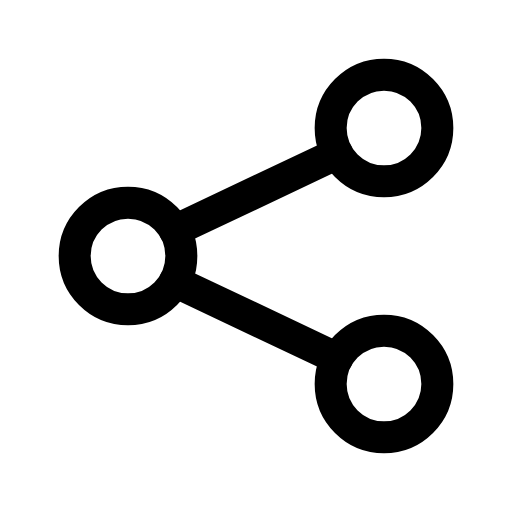
t = 0.00 s
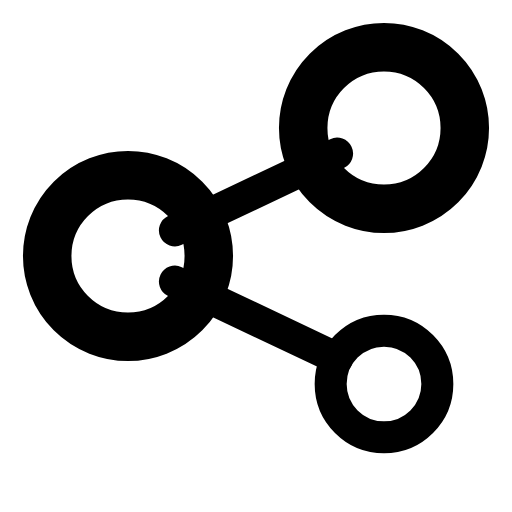
t = 0.12 s
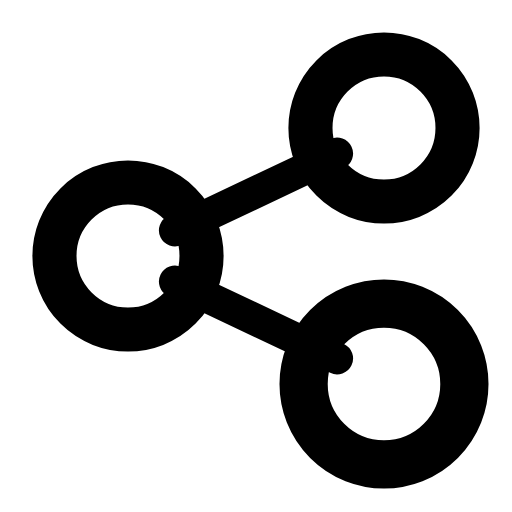
t = 0.22 s
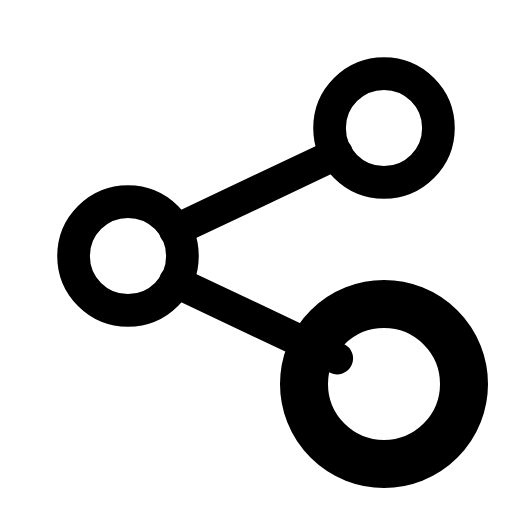
t = 0.32 s
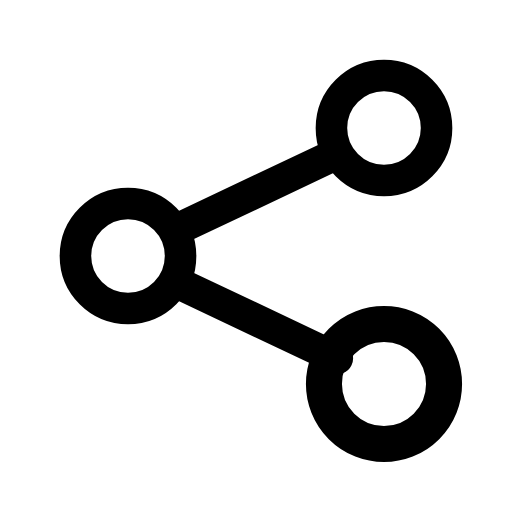
t = 0.40 s
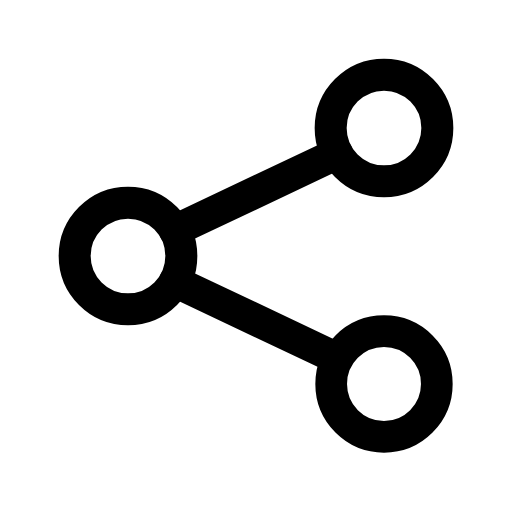
t = 0.55 s

The animated SVG that drew these frames (rendered in a browser with its animation timeline set to each time). Animation: 2 CSS @keyframes rules; one cycle of 0.62 s, repeats indefinitely.

<svg xmlns="http://www.w3.org/2000/svg" viewBox="0 0 24 24" width="24" height="24" class="rd-a-share" data-rd-animate="hover"><style>.rd-a-share{overflow:visible}.rd-a-share *{transform-box:view-box}.rd-a-share .p0{transform-box:fill-box;transform-origin:center}.rd-a-share .p1{transform-box:fill-box;transform-origin:center}@media (prefers-reduced-motion:no-preference){.rd-a-share[data-rd-animate="hover"]:hover .p0,:hover>.rd-a-share[data-rd-animate="parent"] .p0,.rd-a-share[data-rd-animate="play"] .p0,.rd-a-share[data-rd-animate="loop"] .p0{animation:rd-share-f0 calc(0.5s*var(--rd-speed,1)) cubic-bezier(.34,1.3,.5,1);animation-delay:calc((0s + var(--k)*0.12s)*var(--rd-speed,1))}.rd-a-share[data-rd-animate="hover"]:hover .p1,:hover>.rd-a-share[data-rd-animate="parent"] .p1,.rd-a-share[data-rd-animate="play"] .p1,.rd-a-share[data-rd-animate="loop"] .p1{animation:rd-share-f1 calc(0.5s*var(--rd-speed,1)) cubic-bezier(.34,1.3,.5,1);animation-delay:calc((0s + var(--k)*0s)*var(--rd-speed,1))}.rd-a-share[data-rd-animate="loop"] *{animation-iteration-count:infinite!important}@keyframes rd-share-f0{0%,100%{scale:1}40%{scale:1.5}}@keyframes rd-share-f1{0%,100%{scale:1}40%{scale:1.5}}}</style><g fill="none" stroke="currentColor" stroke-linecap="round" stroke-linejoin="round" stroke-width="1.5"><path d="M8.2 10.8l7.6-3.6M8.2 13.2l7.6 3.6"/><g><g class="p0" style="--k:0;--s:1"><circle cx="18" cy="6" r="2.5"/></g><g class="p0" style="--k:1;--s:1"><circle cx="18" cy="18" r="2.5"/></g></g><g><g class="p1" style="--k:0;--s:1"><circle cx="6" cy="12" r="2.5"/></g></g></g></svg>
